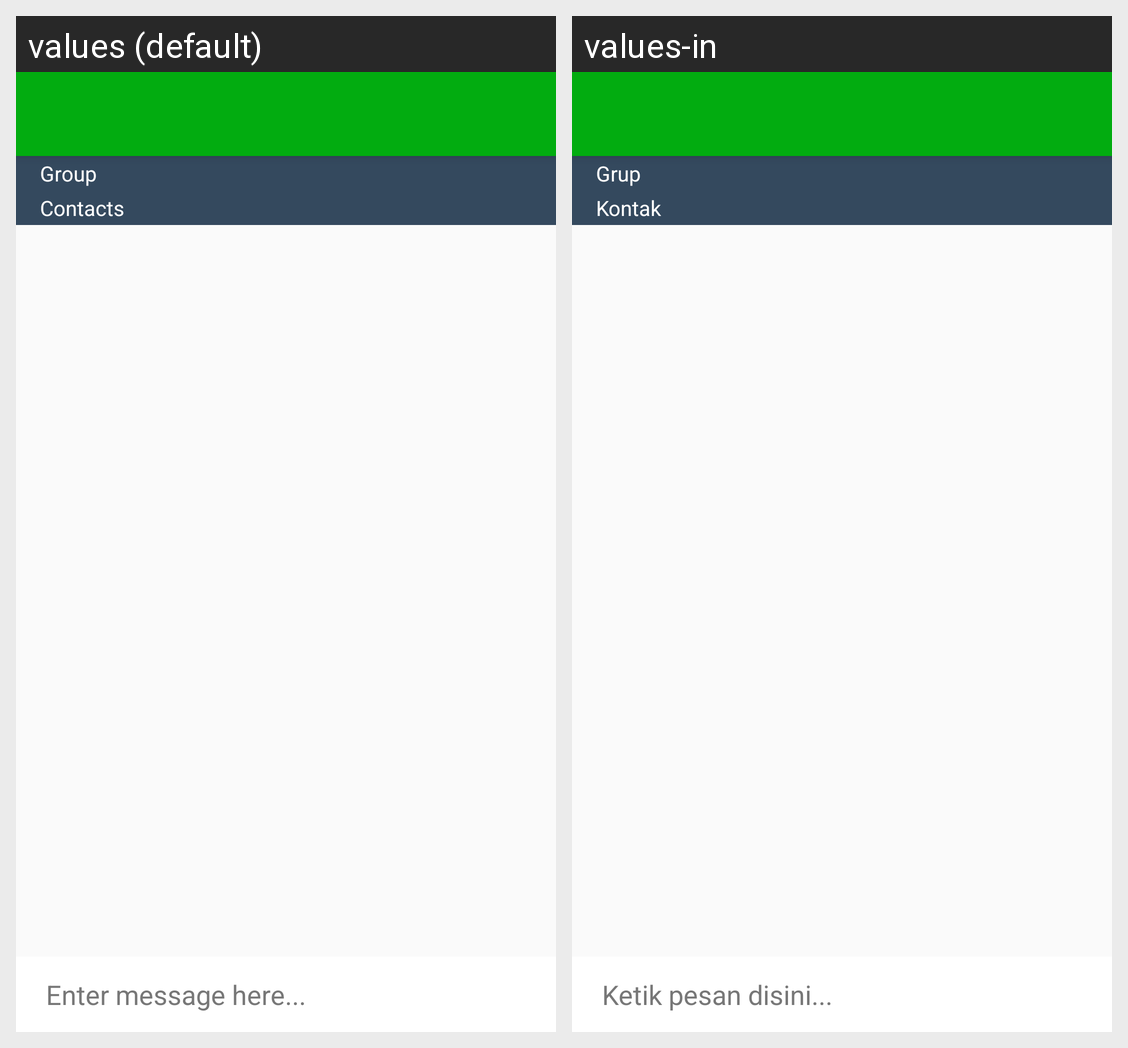

Translations of the strings shown on this Android screen, per locale in the grid:
Android screen res/layout/activity_broadcast.xml rendered under 2 locales, left to right: values (default), values-in. Device: Nexus 5 (rendered at 1080×1920; each locale shown at half size, 540×960, under a caption strip naming it); theme AppTheme.
Strings drawn on this screen, with the default value and each locale's value (text and hints the layout hard-codes, and strings that could not be matched under every locale, appear in the picture but are not listed):

bottom_nav_bubbles
  values: Group
  values-in: Grup

bottom_nav_contacts
  values: Contacts
  values-in: Kontak

chatHint
  values: Enter message here...
  values-in: Ketik pesan disini...
